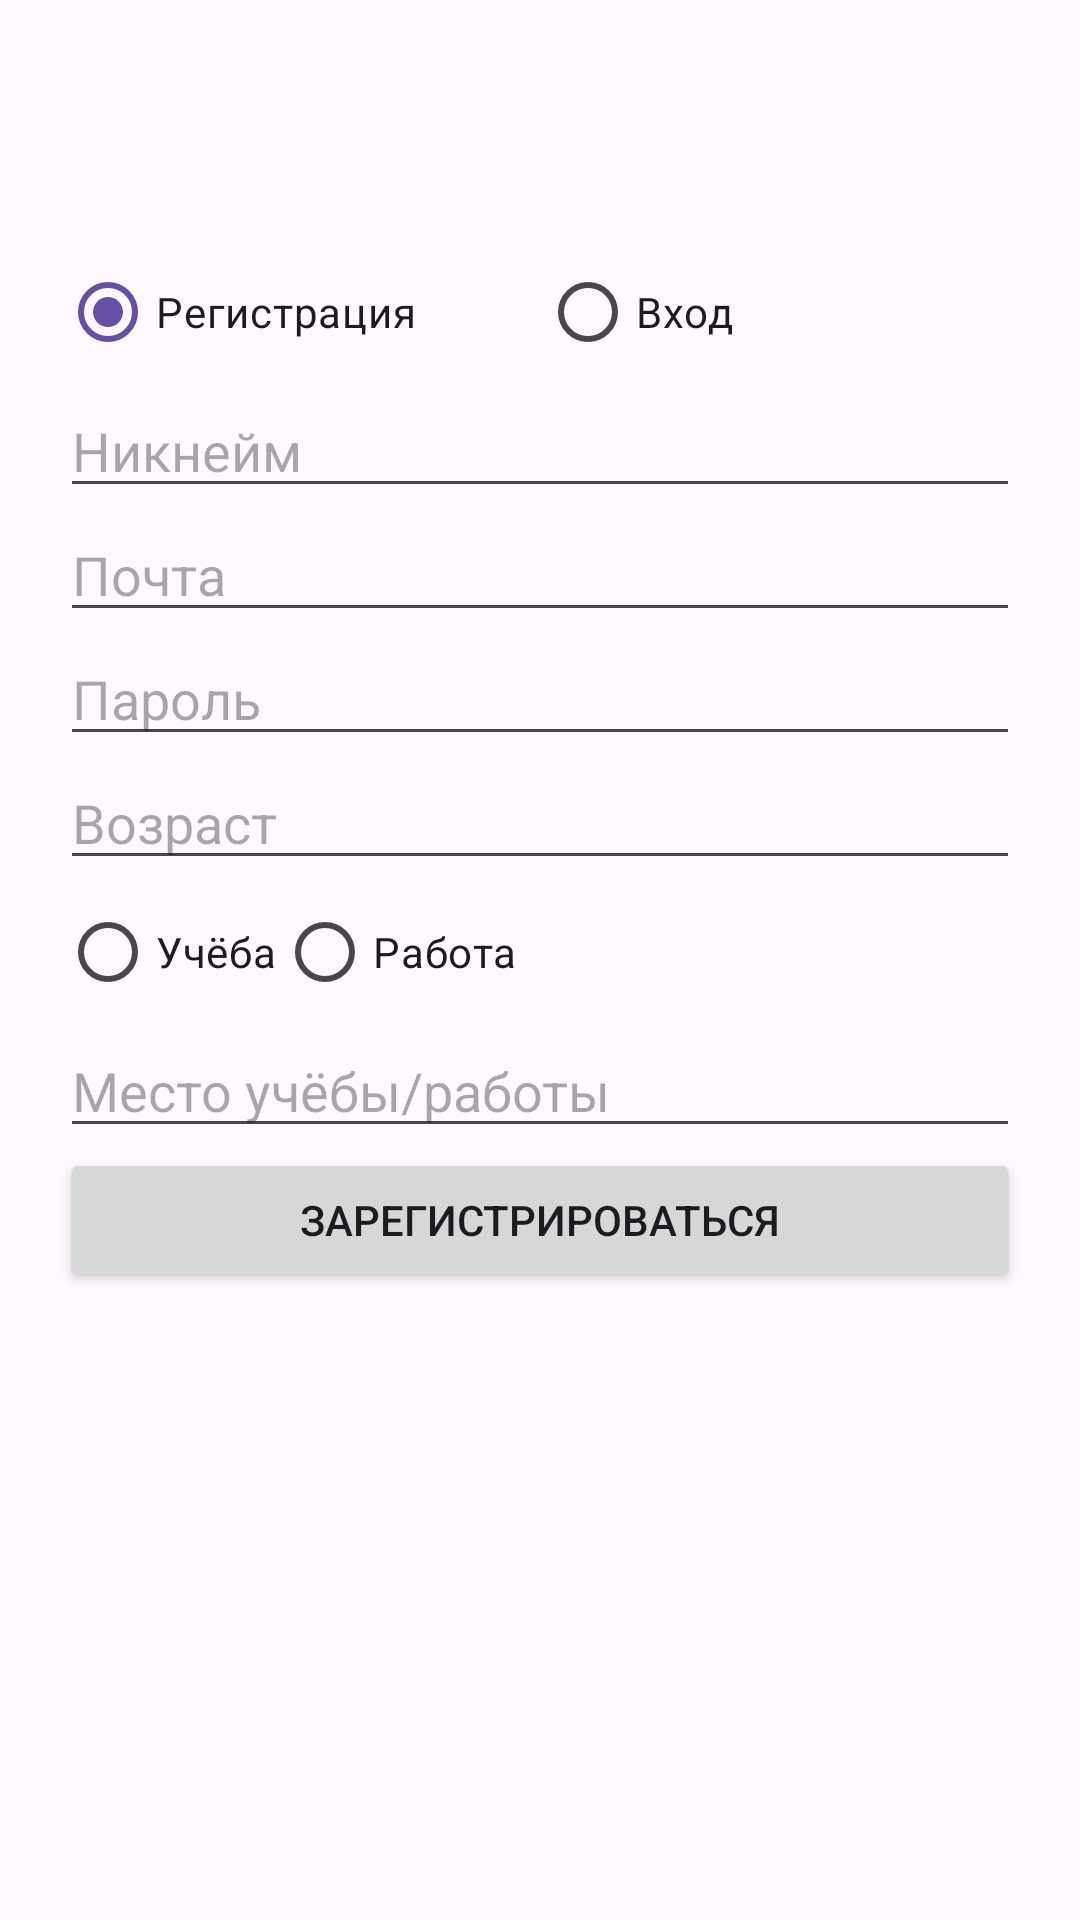

Reconstruct the res/layout file that produces this screen, plus the resources it refers to.
<!-- AndroidManifest.xml: application theme Theme.Kursovaya -->
<!-- res/layout/activity_auth.xml -->
<?xml version="1.0" encoding="utf-8"?>
<ScrollView xmlns:android="http://schemas.android.com/apk/res/android"
    android:layout_width="match_parent" android:layout_height="match_parent">
    <LinearLayout
        android:orientation="vertical" android:padding="20dp"
        android:layout_width="match_parent" android:layout_height="wrap_content">

        <RadioGroup
            android:id="@+id/tabs" android:paddingTop="60dp" android:layout_width="match_parent"
            android:layout_height="wrap_content" android:orientation="horizontal">
            <RadioButton android:id="@+id/tabSignUp" android:checked="true"
                android:layout_width="0dp" android:layout_height="wrap_content"
                android:layout_weight="1" android:text="Регистрация"/>
            <RadioButton android:id="@+id/tabSignIn"
                android:layout_width="0dp" android:layout_height="wrap_content"
                android:layout_weight="1" android:text="Вход"/>
        </RadioGroup>

        <LinearLayout android:id="@+id/pSignUp" android:orientation="vertical"
            android:layout_width="match_parent" android:layout_height="wrap_content">

            <EditText android:id="@+id/etNick" android:hint="Никнейм"
                android:layout_width="match_parent" android:layout_height="wrap_content"/>
            <EditText android:id="@+id/etEmail" android:hint="Почта"
                android:inputType="textEmailAddress"
                android:layout_width="match_parent" android:layout_height="wrap_content"/>
            <EditText android:id="@+id/etPass" android:hint="Пароль"
                android:inputType="textPassword"
                android:layout_width="match_parent" android:layout_height="wrap_content"/>
            <EditText android:id="@+id/etAge" android:hint="Возраст" android:inputType="number"
                android:layout_width="match_parent" android:layout_height="wrap_content"/>

            <RadioGroup android:id="@+id/rgType" android:orientation="horizontal"
                android:layout_width="match_parent" android:layout_height="wrap_content">
                <RadioButton android:id="@+id/rbStudy" android:text="Учёба"
                    android:layout_width="wrap_content" android:layout_height="wrap_content"/>
                <RadioButton android:id="@+id/rbWork" android:text="Работа"
                    android:layout_width="wrap_content" android:layout_height="wrap_content"/>
            </RadioGroup>

            <EditText android:id="@+id/etPlace" android:hint="Место учёбы/работы"
                android:layout_width="match_parent" android:layout_height="wrap_content"/>

            <Button android:id="@+id/btnSignUp" android:text="Зарегистрироваться"
                android:layout_width="match_parent" android:layout_height="wrap_content"/>
        </LinearLayout>

        <LinearLayout android:id="@+id/pSignIn" android:visibility="gone"
            android:orientation="vertical"
            android:layout_width="match_parent" android:layout_height="wrap_content">

            <EditText android:id="@+id/etEmailIn" android:hint="Почта"
                android:inputType="textEmailAddress"
                android:layout_width="match_parent" android:layout_height="wrap_content"/>
            <EditText android:id="@+id/etPassIn" android:hint="Пароль"
                android:inputType="textPassword"
                android:layout_width="match_parent" android:layout_height="wrap_content"/>

            <Button android:id="@+id/btnSignIn" android:text="Войти"
                android:layout_width="match_parent" android:layout_height="wrap_content"/>
        </LinearLayout>
    </LinearLayout>
</ScrollView>
<!-- resources referenced by this layout -->
<resources>
  <style name="Theme.Kursovaya" parent="Base.Theme.Kursovaya" />
  <style name="Base.Theme.Kursovaya" parent="Theme.Material3.DayNight.NoActionBar">
          <item name="colorSurface">#FFF8FF</item>
          <item name="android:colorBackground">#FFF8FF</item>
          <item name="android:windowBackground">#FFF8FF</item>
      </style>
</resources>
